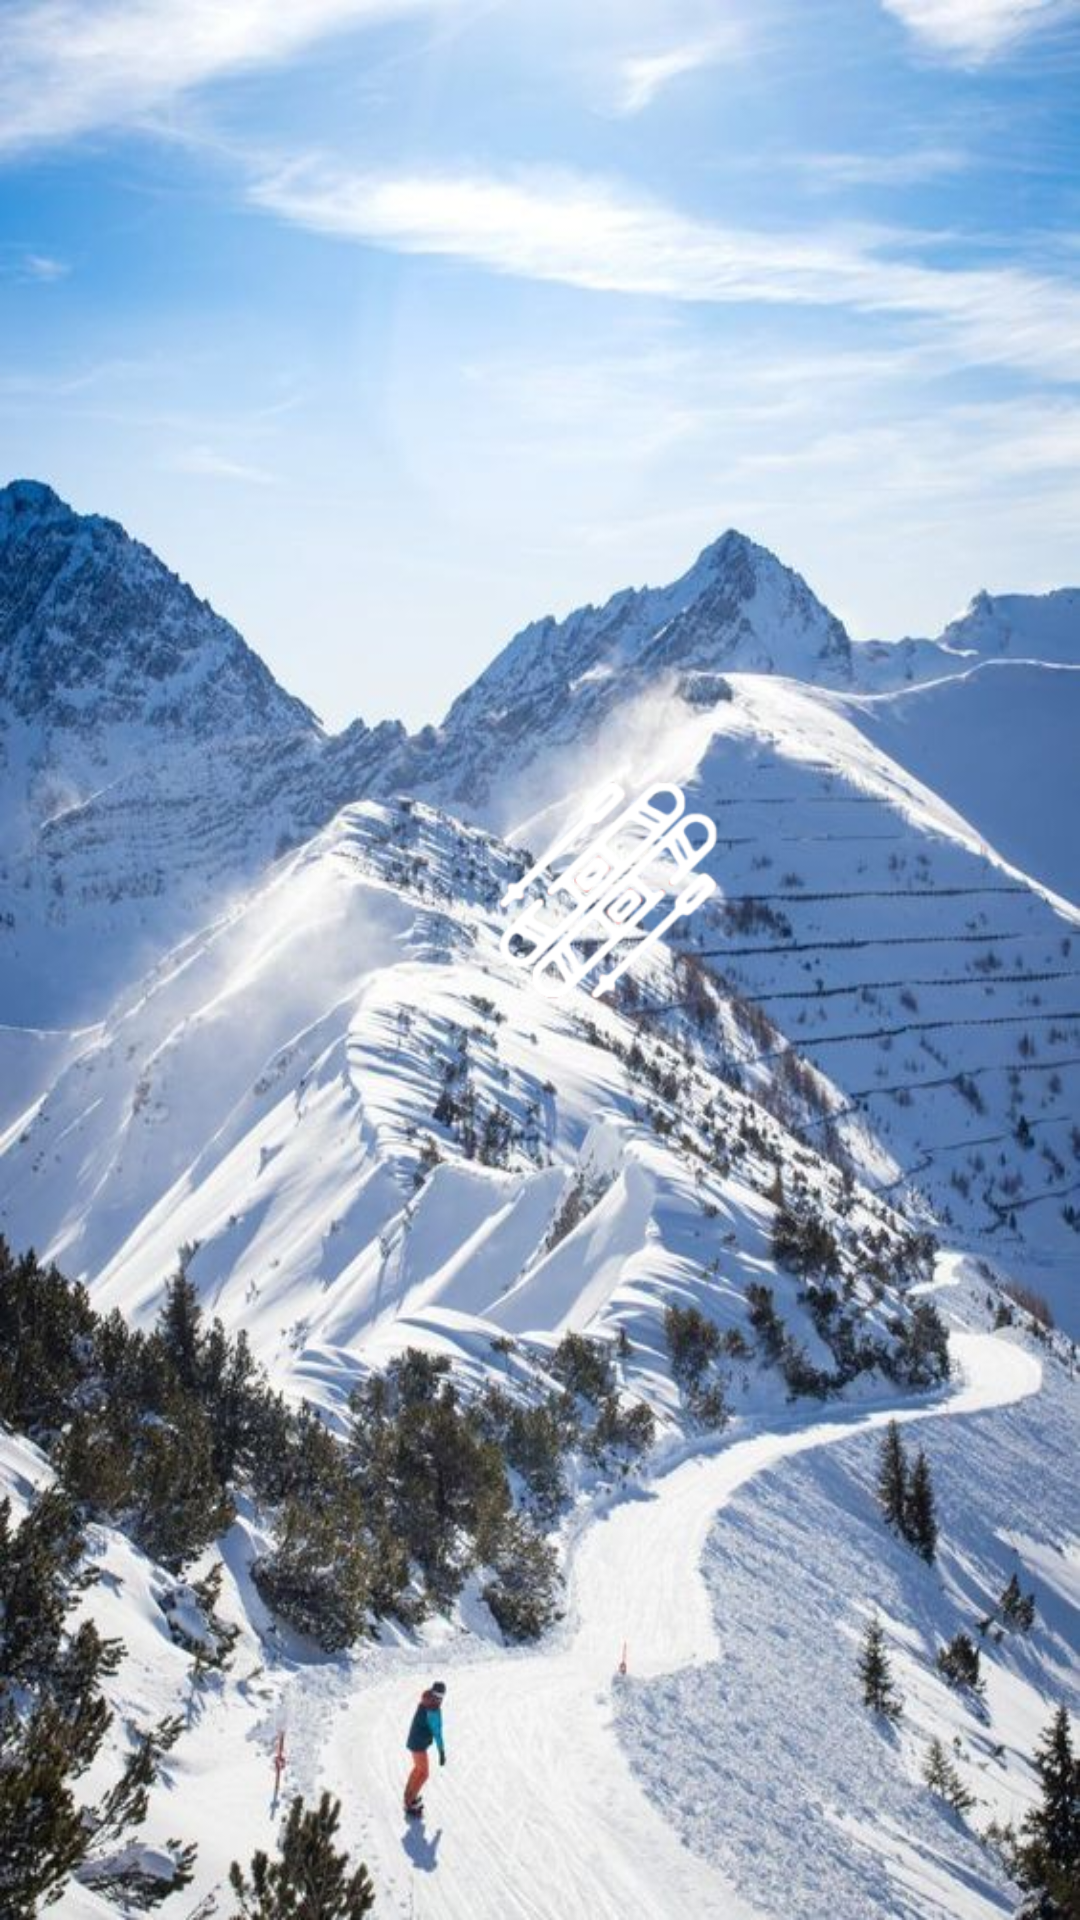

Android layout source for this screen:
<!-- AndroidManifest.xml: application theme AppTheme -->
<!-- res/layout/splash_screen.xml -->
<?xml version="1.0" encoding="utf-8"?>
<androidx.constraintlayout.widget.ConstraintLayout
    xmlns:android="http://schemas.android.com/apk/res/android"
    xmlns:app="http://schemas.android.com/apk/res-auto"
    xmlns:tools="http://schemas.android.com/tools"
    android:layout_width="match_parent"
    android:layout_height="match_parent"
    android:background="@color/colorAccent">



    <ImageView
        android:id="@+id/imageView3"
        android:layout_width="match_parent"
        android:layout_height="match_parent"
        app:layout_constraintStart_toStartOf="parent"
        app:layout_constraintTop_toTopOf="parent"
        android:scaleType="matrix"
        android:background="@drawable/sk1"
         />

    <ImageView
        android:id="@+id/imageView4"
        android:layout_width="150dp"
        android:layout_height="150dp"
        android:layout_marginStart="128dp"
        android:layout_marginTop="224dp"
        android:background="@drawable/logo_background"
        android:src="@mipmap/logo_app_foreground"
        app:layout_constraintStart_toStartOf="parent"
        app:layout_constraintTop_toTopOf="parent" />

    

   
</androidx.constraintlayout.widget.ConstraintLayout>
<!-- resources referenced by this layout -->
<resources>
  <color name="colorAccent">#BF1C30</color>
  <!-- drawable sk1: jpg bitmap (drawable, 100194 bytes) -->
  <!-- mipmap logo_app_foreground (drawable) -->
  <vector xmlns:android="http://schemas.android.com/apk/res/android"
      android:width="108dp"
      android:height="108dp"
      android:viewportWidth="108"
      android:viewportHeight="108"
      android:tint="#85FF05">
    <group android:scaleX="2.61"
        android:scaleY="2.61"
        android:translateX="22.68"
        android:translateY="22.68">
      <path
          android:fillColor="@android:color/white"
          android:pathData="M3.81,6.28C2.67,7.9 2,9.87 2,12s0.67,4.1 1.81,5.72C6.23,16.95 8,14.68 8,12S6.23,7.05 3.81,6.28z"/>
      <path
          android:fillColor="@android:color/white"
          android:pathData="M20.19,6.28C17.77,7.05 16,9.32 16,12s1.77,4.95 4.19,5.72C21.33,16.1 22,14.13 22,12S21.33,7.9 20.19,6.28z"/>
      <path
          android:fillColor="@android:color/white"
          android:pathData="M14,12c0,-3.28 1.97,-6.09 4.79,-7.33C17.01,3.02 14.63,2 12,2S6.99,3.02 5.21,4.67C8.03,5.91 10,8.72 10,12s-1.97,6.09 -4.79,7.33C6.99,20.98 9.37,22 12,22s5.01,-1.02 6.79,-2.67C15.97,18.09 14,15.28 14,12z"/>
    </group>
  </vector>
  <string name="txt_subtitle"><b>PADEL 4 LIFE!</b></string>
  <style name="AppTheme" parent="Theme.MaterialComponents.DayNight">
          
          <item name="colorPrimary">@color/colorPrimary</item>
          <item name="colorPrimaryDark">@color/colorPrimaryDark</item>
          <item name="colorAccent">@color/colorAccent</item>
      </style>
  <color name="colorPrimary">#4F93DB</color>
  <color name="colorPrimaryDark">#42629A</color>
</resources>
